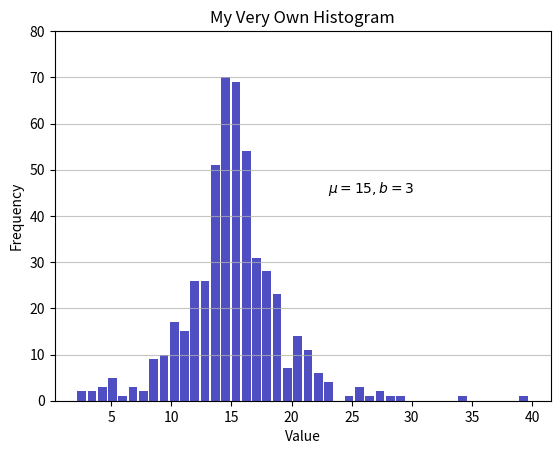

This chart was generated by the following Python code:


import matplotlib.pyplot as plt
import pandas as pd
import numpy as np

np.random.seed(444)
np.set_printoptions(precision=3)

d = np.random.laplace(loc=15, scale=3, size=500)

# An "interface" to matplotlib.axes.Axes.hist() method
n, bins, patches = plt.hist(x=d, bins='auto', color='#0504aa',
                            alpha=0.7, rwidth=0.85)
plt.grid(axis='y', alpha=0.75)
plt.xlabel('Value')
plt.ylabel('Frequency')
plt.title('My Very Own Histogram')
plt.text(23, 45, r'$\mu=15, b=3$')
maxfreq = n.max()
# Set a clean upper y-axis limit.
plt.ylim(ymax=np.ceil(maxfreq / 10) * 10 if maxfreq % 10 else maxfreq + 10)
plt.show()